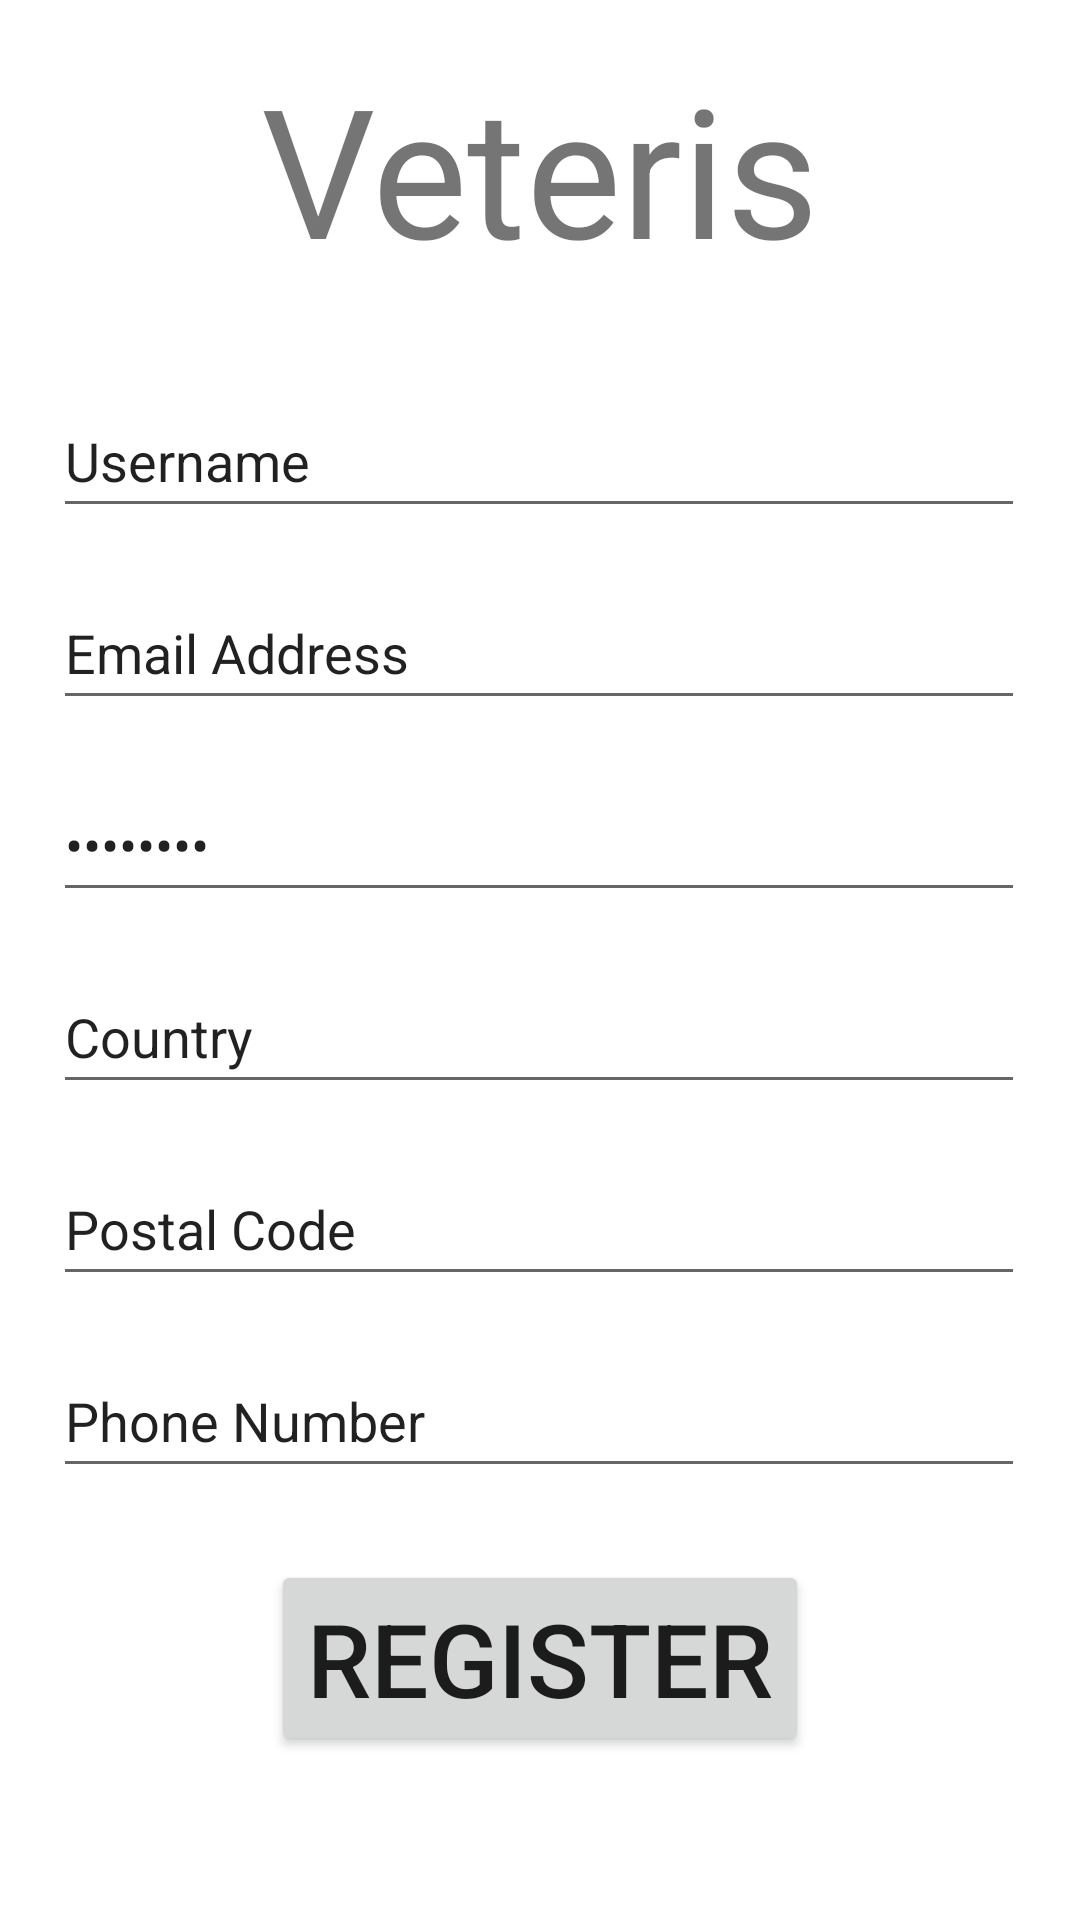

Reconstruct the res/layout file that produces this screen, plus the resources it refers to.
<!-- AndroidManifest.xml: application theme Theme.FireBaseApp -->
<!-- res/layout/activity_register_business.xml -->
<?xml version="1.0" encoding="utf-8"?>
<androidx.constraintlayout.widget.ConstraintLayout xmlns:android="http://schemas.android.com/apk/res/android"
    xmlns:app="http://schemas.android.com/apk/res-auto"
    xmlns:tools="http://schemas.android.com/tools"
    android:layout_width="match_parent"
    android:layout_height="match_parent"
    tools:context=".RegisterBusinessActivity">

    <TextView
        android:id="@+id/veteris"
        android:layout_width="wrap_content"
        android:layout_height="wrap_content"
        android:layout_marginTop="16dp"
        android:text="Veteris"
        android:textSize="60sp"
        app:layout_constraintEnd_toEndOf="parent"
        app:layout_constraintStart_toStartOf="parent"
        app:layout_constraintTop_toTopOf="parent" />

    <EditText
        android:id="@+id/registerBusinessEmail"
        android:layout_width="324dp"
        android:layout_height="48dp"
        android:layout_marginTop="16dp"
        android:ems="10"
        android:inputType="textWebEmailAddress|textEmailAddress"
        android:text="Email Address"
        app:layout_constraintEnd_toEndOf="parent"
        app:layout_constraintHorizontal_bias="0.494"
        app:layout_constraintStart_toStartOf="parent"
        app:layout_constraintTop_toBottomOf="@+id/registerBusinessUsername" />

    <EditText
        android:id="@+id/registerBusinessUsername"
        android:layout_width="324dp"
        android:layout_height="48dp"
        android:layout_marginTop="32dp"
        android:ems="10"
        android:inputType="text"
        android:text="Username"
        app:layout_constraintEnd_toEndOf="parent"
        app:layout_constraintHorizontal_bias="0.494"
        app:layout_constraintStart_toStartOf="parent"
        app:layout_constraintTop_toBottomOf="@+id/veteris" />

    <EditText
        android:id="@+id/registerCountry"
        android:layout_width="324dp"
        android:layout_height="48dp"
        android:layout_marginTop="16dp"
        android:ems="10"
        android:inputType="text"
        android:text="Country"
        app:layout_constraintEnd_toEndOf="parent"
        app:layout_constraintHorizontal_bias="0.494"
        app:layout_constraintStart_toStartOf="parent"
        app:layout_constraintTop_toBottomOf="@+id/registerBusinessPassword" />

    <EditText
        android:id="@+id/registerPhoneNumber"
        android:layout_width="324dp"
        android:layout_height="48dp"
        android:layout_marginTop="16dp"
        android:ems="10"
        android:inputType="number"
        android:text="Phone Number"
        app:layout_constraintEnd_toEndOf="parent"
        app:layout_constraintHorizontal_bias="0.494"
        app:layout_constraintStart_toStartOf="parent"
        app:layout_constraintTop_toBottomOf="@+id/registerPostalCode" />

    <EditText
        android:id="@+id/registerPostalCode"
        android:layout_width="324dp"
        android:layout_height="48dp"
        android:layout_marginTop="16dp"
        android:ems="10"
        android:inputType="number"
        android:text="Postal Code"
        app:layout_constraintEnd_toEndOf="parent"
        app:layout_constraintHorizontal_bias="0.494"
        app:layout_constraintStart_toStartOf="parent"
        app:layout_constraintTop_toBottomOf="@+id/registerCountry" />

    <EditText
        android:id="@+id/registerBusinessPassword"
        android:layout_width="324dp"
        android:layout_height="48dp"
        android:layout_marginTop="16dp"
        android:ems="10"
        android:inputType="textPassword|textWebPassword"
        android:text="Password"
        app:layout_constraintEnd_toEndOf="parent"
        app:layout_constraintHorizontal_bias="0.494"
        app:layout_constraintStart_toStartOf="parent"
        app:layout_constraintTop_toBottomOf="@+id/registerBusinessEmail" />

    <Button
        android:id="@+id/registerBusinessUser"
        android:layout_width="wrap_content"
        android:layout_height="wrap_content"
        android:layout_marginTop="24dp"
        android:text="REGISTER"
        android:textSize="34sp"
        app:layout_constraintEnd_toEndOf="parent"
        app:layout_constraintStart_toStartOf="parent"
        app:layout_constraintTop_toBottomOf="@+id/registerPhoneNumber" />

</androidx.constraintlayout.widget.ConstraintLayout>
<!-- resources referenced by this layout -->
<resources>
  <style name="Theme.FireBaseApp" parent="Theme.MaterialComponents.DayNight.NoActionBar">
          
          <item name="colorPrimary">@color/purple_500</item>
          <item name="colorPrimaryVariant">@color/purple_700</item>
          <item name="colorOnPrimary">@color/white</item>
          
          <item name="colorSecondary">@color/teal_200</item>
          <item name="colorSecondaryVariant">@color/teal_700</item>
          <item name="colorOnSecondary">@color/black</item>
          
          <item name="android:statusBarColor" tools:targetApi="21">?attr/colorPrimaryVariant</item>
          
      </style>
  <color name="purple_500">#6da6ff</color>
  <color name="purple_700">#16437f</color>
  <color name="white">#FFFFFFFF</color>
  <color name="teal_200">#FF03DAC5</color>
  <color name="teal_700">#FF018786</color>
  <color name="black">#FF000000</color>
</resources>
